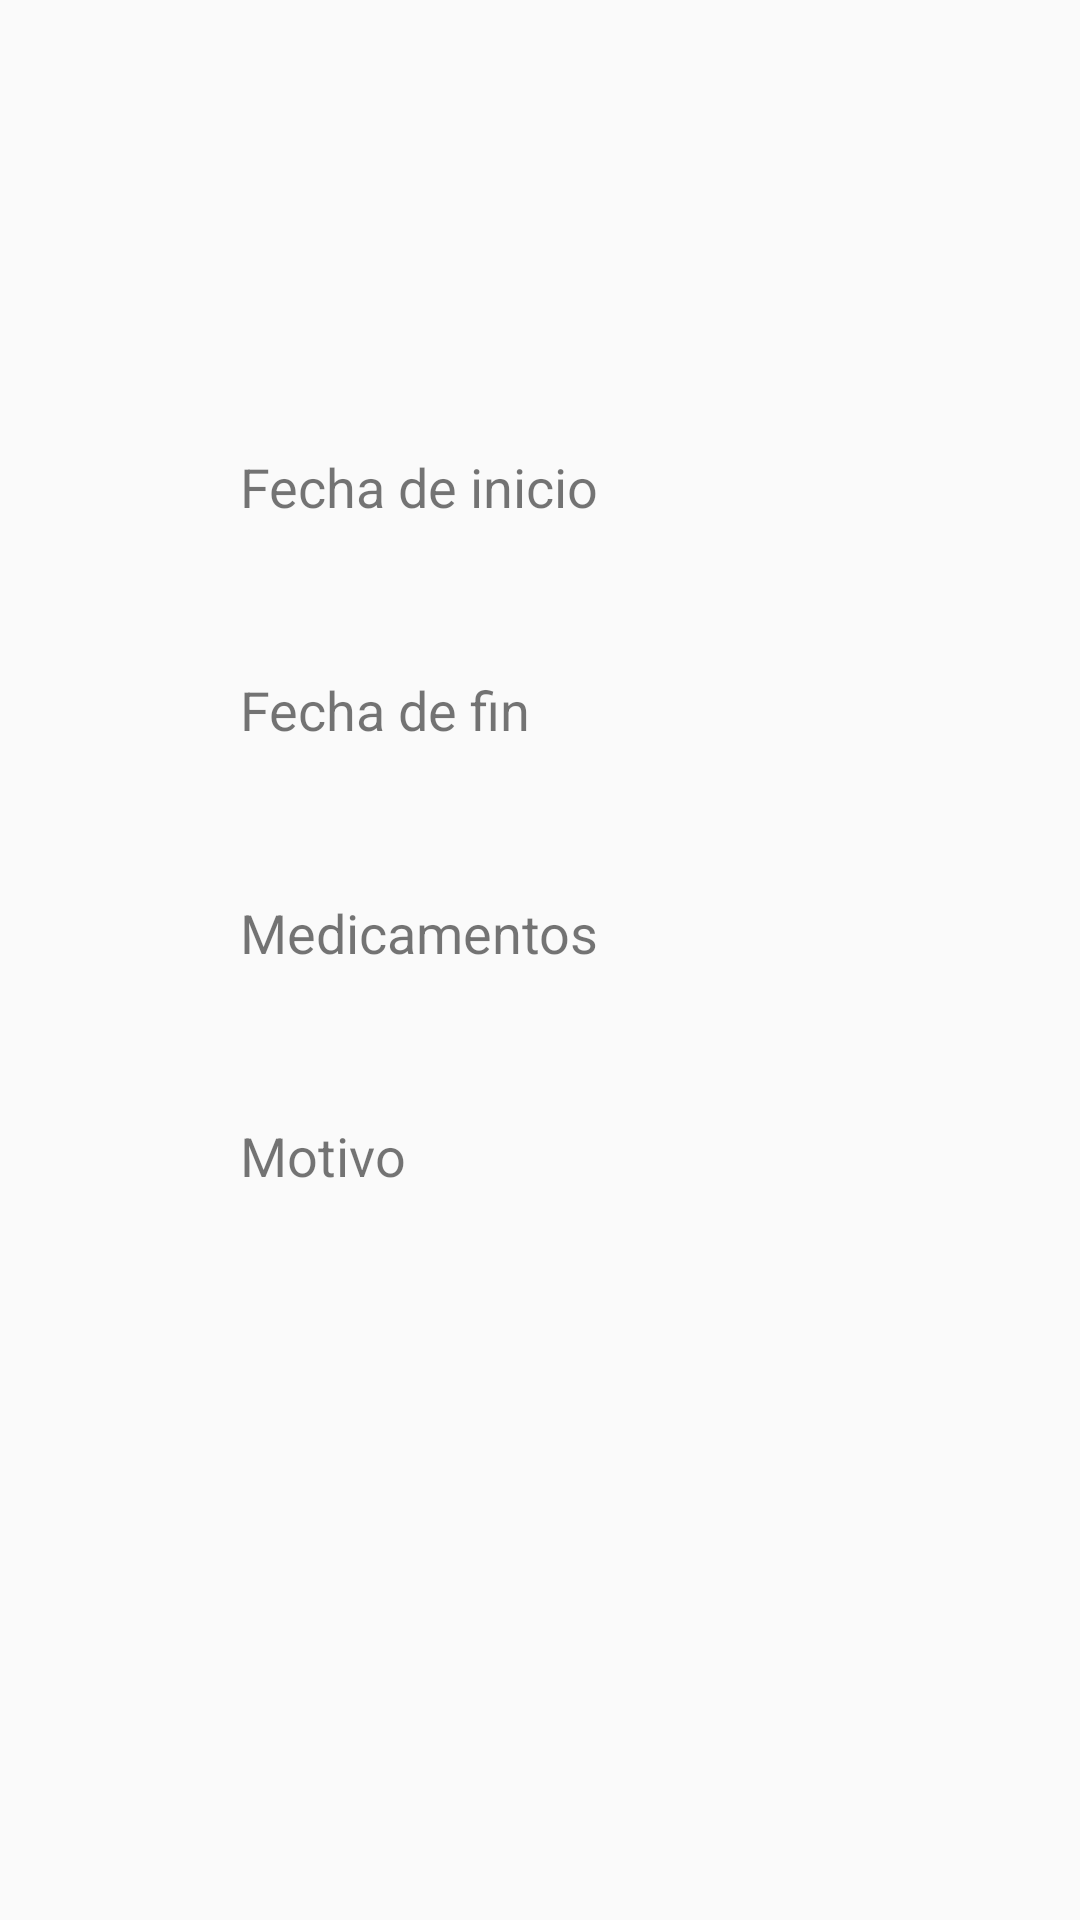

Write the Android layout XML for this screen, with the resource values it uses.
<!-- AndroidManifest.xml: application theme Theme.Healthscribe -->
<!-- res/layout/activity_datos_tratamiento.xml -->
<?xml version="1.0" encoding="utf-8"?>
<androidx.constraintlayout.widget.ConstraintLayout xmlns:android="http://schemas.android.com/apk/res/android"
    xmlns:app="http://schemas.android.com/apk/res-auto"
    xmlns:tools="http://schemas.android.com/tools"
    android:layout_width="match_parent"
    android:layout_height="match_parent"
    tools:context=".DatosTratamientoActivity">

    <TextView
        android:id="@+id/tv_fecha_inicio"
        android:layout_width="wrap_content"
        android:layout_height="wrap_content"
        android:layout_marginStart="80dp"
        android:layout_marginLeft="80dp"
        android:layout_marginTop="150dp"
        android:text="@string/txt_fecha_inicio"
        android:textSize="18sp"
        app:layout_constraintStart_toStartOf="parent"
        app:layout_constraintTop_toTopOf="parent" />

    <TextView
        android:id="@+id/tv_fecha_fin"
        android:layout_width="wrap_content"
        android:layout_height="wrap_content"
        android:layout_marginStart="80dp"
        android:layout_marginLeft="80dp"
        android:layout_marginTop="50dp"
        android:text="@string/txt_fecha_fin"
        android:textSize="18sp"
        app:layout_constraintStart_toStartOf="parent"
        app:layout_constraintTop_toBottomOf="@+id/tv_fecha_inicio" />

    <TextView
        android:id="@+id/tv_trat_medicamentos"
        android:layout_width="wrap_content"
        android:layout_height="wrap_content"
        android:layout_marginStart="80dp"
        android:layout_marginLeft="80dp"
        android:layout_marginTop="50dp"
        android:text="@string/b_medicamentos"
        android:textSize="18sp"
        app:layout_constraintStart_toStartOf="parent"
        app:layout_constraintTop_toBottomOf="@+id/tv_fecha_fin" />

    <TextView
        android:id="@+id/tv_motivo_trat"
        android:layout_width="wrap_content"
        android:layout_height="wrap_content"
        android:layout_marginStart="80dp"
        android:layout_marginLeft="80dp"
        android:layout_marginTop="50dp"
        android:text="@string/txt_motivo"
        android:textSize="18sp"
        app:layout_constraintStart_toStartOf="parent"
        app:layout_constraintTop_toBottomOf="@+id/tv_trat_medicamentos" />
</androidx.constraintlayout.widget.ConstraintLayout>
<!-- resources referenced by this layout -->
<resources>
  <string name="b_medicamentos">Medicamentos</string>
  <string name="txt_fecha_fin">Fecha de fin</string>
  <string name="txt_fecha_inicio">Fecha de inicio</string>
  <string name="txt_motivo">Motivo</string>
  <style name="Theme.Healthscribe" parent="Theme.AppCompat.Light.DarkActionBar">
          
          <item name="colorPrimary">@color/purple_500</item>
          <item name="colorPrimaryDark">@color/purple_700</item>
          <item name="colorAccent">@color/teal_200</item>
          
      </style>
  <!-- not gathered from this repository: default colours our renderer supplied (Android Studio template values) -->
  <color name="purple_500">#FF6200EE</color>
  <color name="purple_700">#FF3700B3</color>
  <color name="teal_200">#FF03DAC5</color>
</resources>
